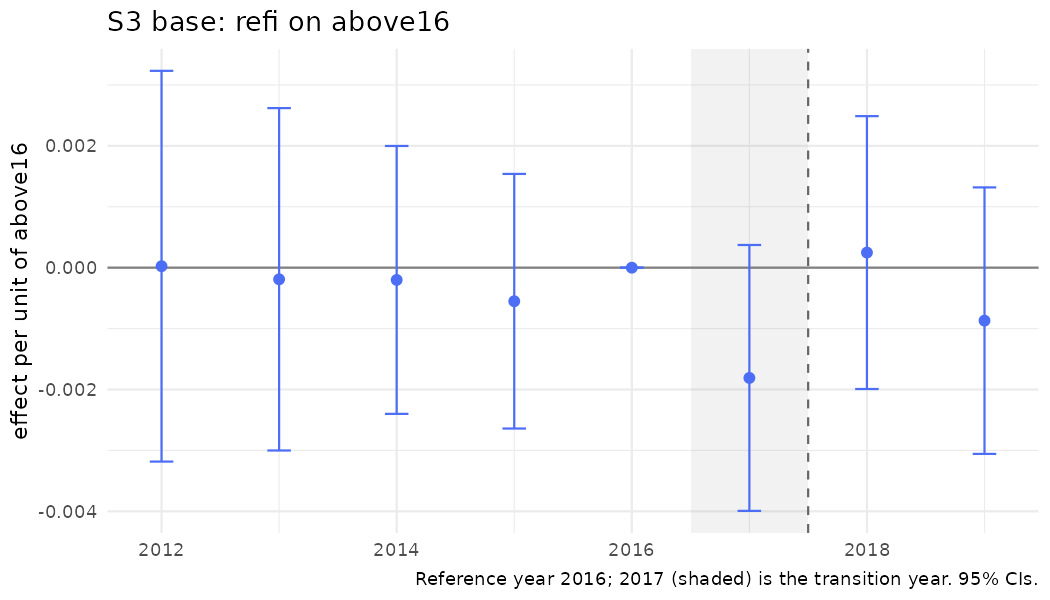

Data behind this chart, as committed beside it:
year, coef, se, strategy, outcome, spec_id, treat
2012, 2.40531207483855e-05, 0.001636, S3, refi, S3_above, above16
2013, -0.0001908, 0.001434, S3, refi, S3_above, above16
2014, -0.000201, 0.001122, S3, refi, S3_above, above16
2015, -0.0005508, 0.001066, S3, refi, S3_above, above16
2016, 0, 0, S3, refi, S3_above, above16
2017, -0.00181, 0.001114, S3, refi, S3_above, above16
2018, 0.0002479, 0.001143, S3, refi, S3_above, above16
2019, -0.0008696, 0.001116, S3, refi, S3_above, above16
